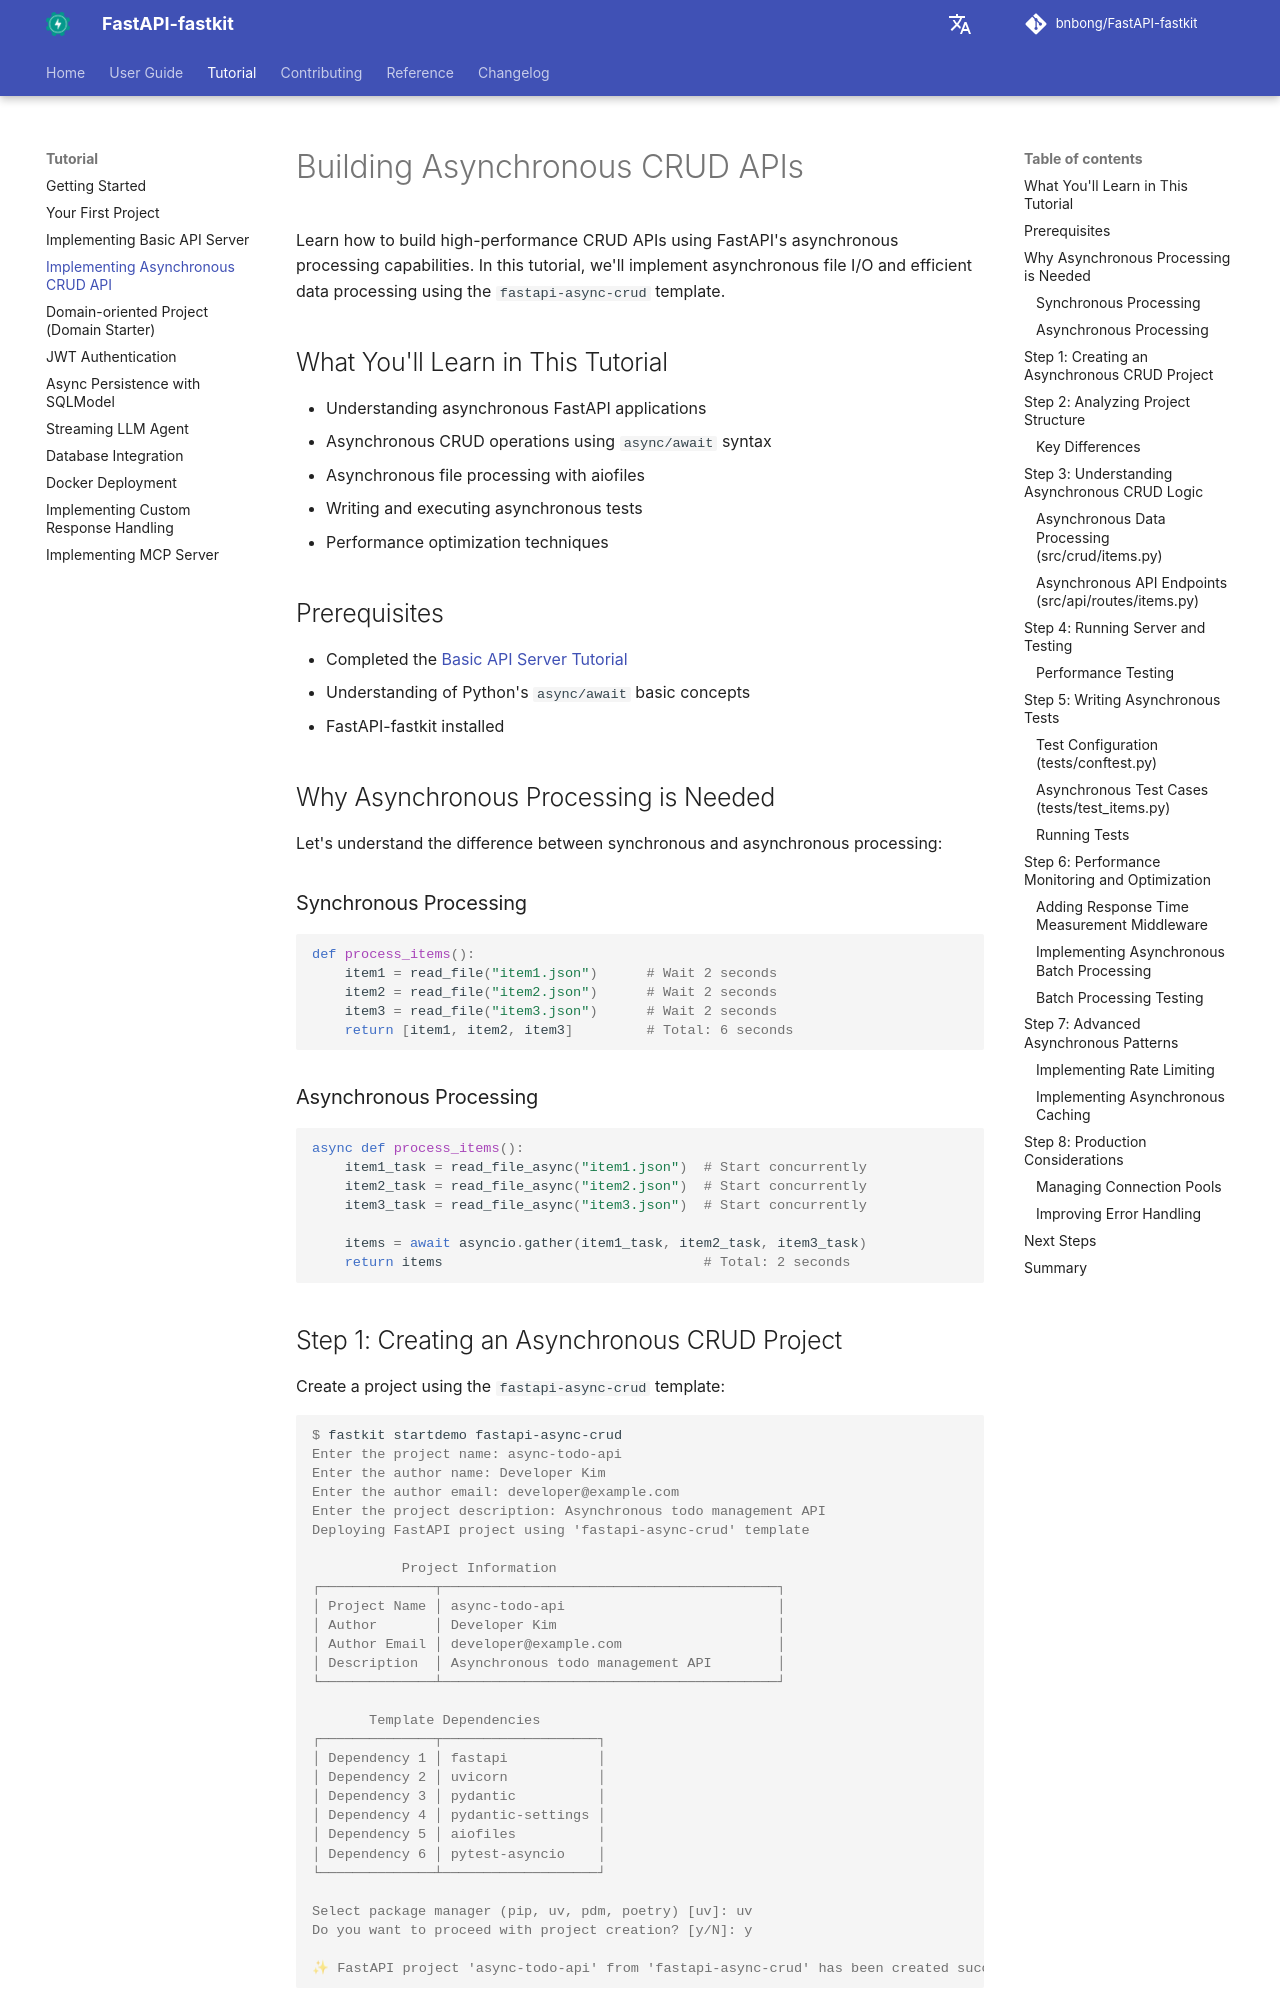

repository: bnbong/FastAPI-fastkit · page: tutorial/async-crud-api/index.html · generator: mkdocs

# Building Asynchronous CRUD APIs

Learn how to build high-performance CRUD APIs using FastAPI's asynchronous processing capabilities. In this tutorial, we'll implement asynchronous file I/O and efficient data processing using the `fastapi-async-crud` template.

## What You'll Learn in This Tutorial

- Understanding asynchronous FastAPI applications
- Asynchronous CRUD operations using `async/await` syntax
- Asynchronous file processing with aiofiles
- Writing and executing asynchronous tests
- Performance optimization techniques

## Prerequisites

- Completed the [Basic API Server Tutorial](basic-api-server.md)
- Understanding of Python's `async/await` basic concepts
- FastAPI-fastkit installed

## Why Asynchronous Processing is Needed

Let's understand the difference between synchronous and asynchronous processing:

### Synchronous Processing

```python
def process_items():
    item1 = read_file("item1.json")      # Wait 2 seconds
    item2 = read_file("item2.json")      # Wait 2 seconds
    item3 = read_file("item3.json")      # Wait 2 seconds
    return [item1, item2, item3]         # Total: 6 seconds
```

### Asynchronous Processing

```python
async def process_items():
    item1_task = read_file_async("item1.json")  # Start concurrently
    item2_task = read_file_async("item2.json")  # Start concurrently
    item3_task = read_file_async("item3.json")  # Start concurrently

    items = await asyncio.gather(item1_task, item2_task, item3_task)
    return items                                # Total: 2 seconds
```

## Step 1: Creating an Asynchronous CRUD Project

Create a project using the `fastapi-async-crud` template:

<div class="termy">

```console
$ fastkit startdemo fastapi-async-crud
Enter the project name: async-todo-api
Enter the author name: Developer Kim
Enter the author email: developer@example.com
Enter the project description: Asynchronous todo management API
Deploying FastAPI project using 'fastapi-async-crud' template

           Project Information
┌──────────────┬─────────────────────────────────────────┐
│ Project Name │ async-todo-api                          │
│ Author       │ Developer Kim                           │
│ Author Email │ developer@example.com                   │
│ Description  │ Asynchronous todo management API        │
└──────────────┴─────────────────────────────────────────┘

       Template Dependencies
┌──────────────┬───────────────────┐
│ Dependency 1 │ fastapi           │
│ Dependency 2 │ uvicorn           │
│ Dependency 3 │ pydantic          │
│ Dependency 4 │ pydantic-settings │
│ Dependency 5 │ aiofiles          │
│ Dependency 6 │ pytest-asyncio    │
└──────────────┴───────────────────┘

Select package manager (pip, uv, pdm, poetry) [uv]: uv
Do you want to proceed with project creation? [y/N]: y

✨ FastAPI project 'async-todo-api' from 'fastapi-async-crud' has been created successfully!
```

</div>
